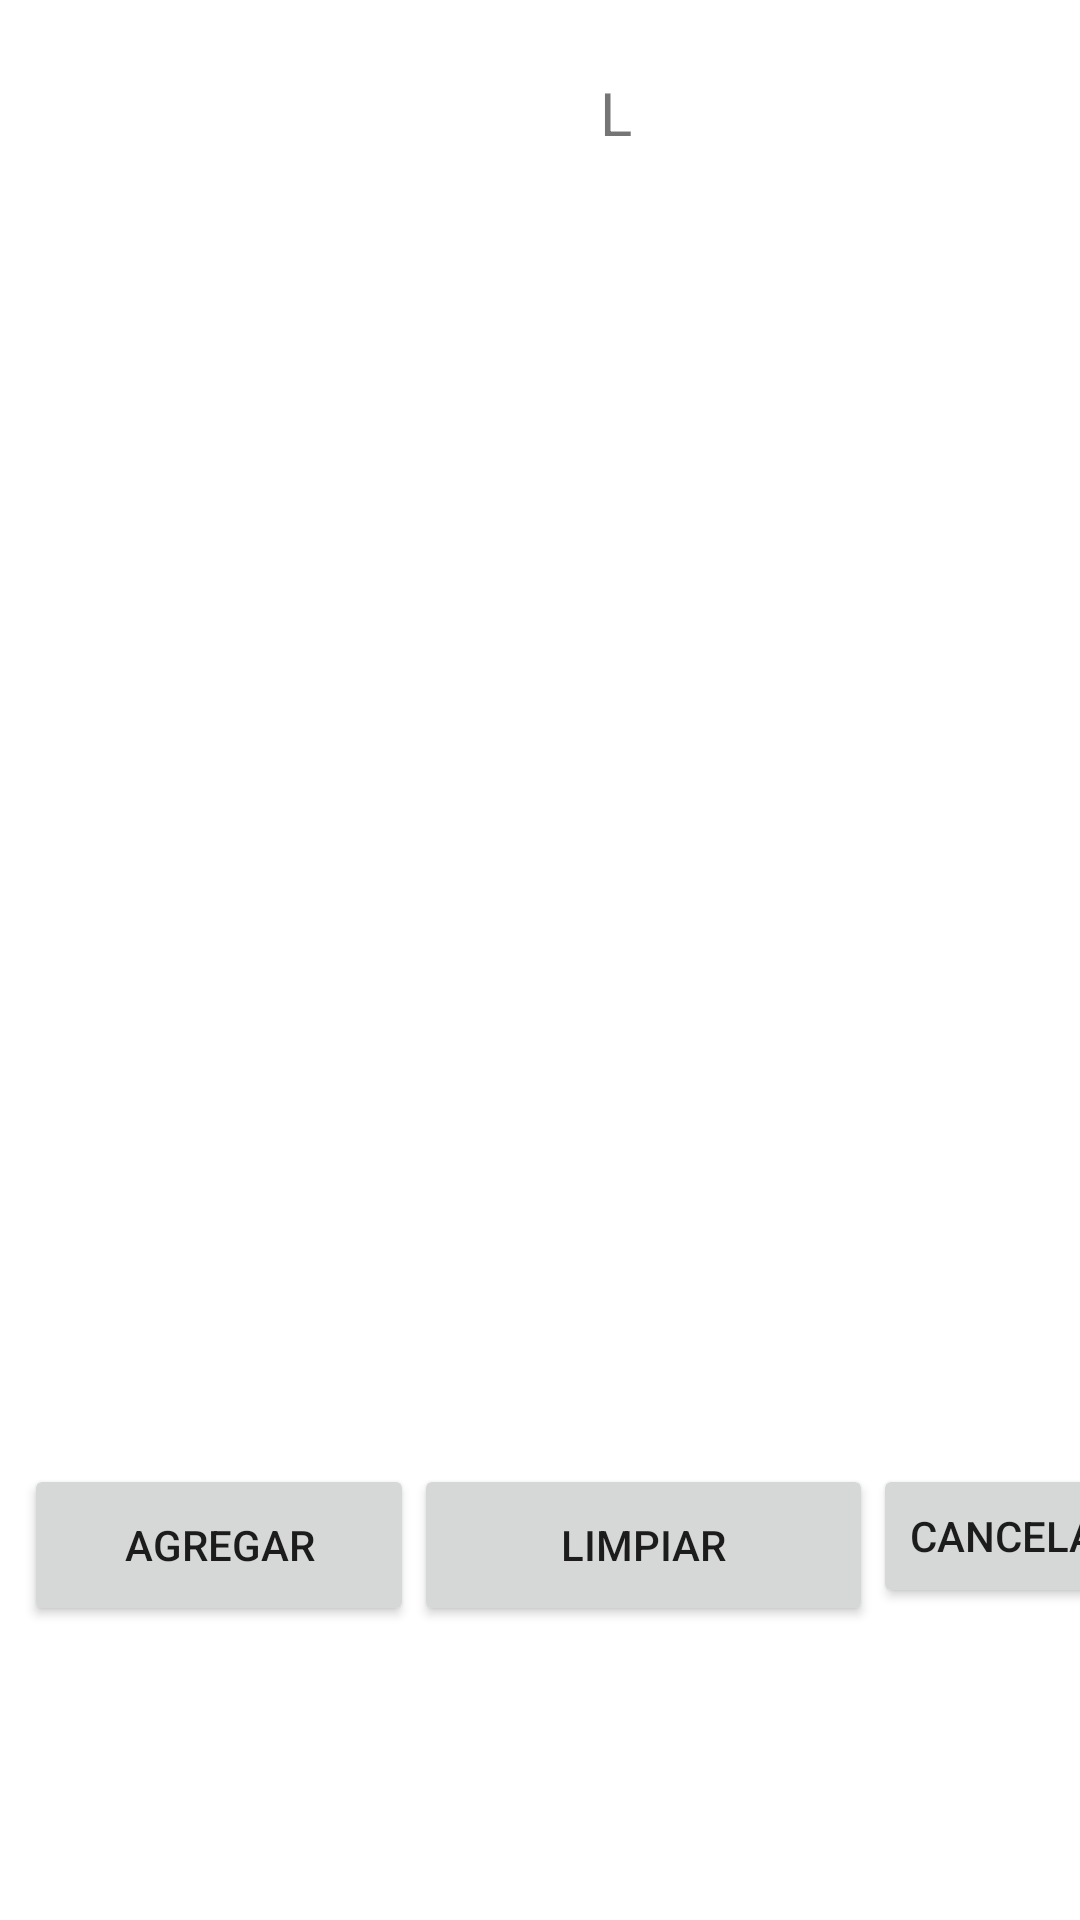

Write the Android layout XML for this screen, with the resource values it uses.
<!-- AndroidManifest.xml: application theme Theme.ProyectoAndroid -->
<!-- res/layout/activity_operacion.xml -->
<?xml version="1.0" encoding="utf-8"?>
<androidx.constraintlayout.widget.ConstraintLayout xmlns:android="http://schemas.android.com/apk/res/android"
    xmlns:app="http://schemas.android.com/apk/res-auto"
    xmlns:tools="http://schemas.android.com/tools"
    android:id="@+id/main"
    android:layout_width="match_parent"
    android:layout_height="match_parent"
    tools:context=".principal.ActivityOperacion">

    <androidx.recyclerview.widget.RecyclerView
        android:id="@+id/lista"
        android:layout_width="401dp"
        android:layout_height="155dp"
        android:layout_marginTop="36dp"
        app:layout_constraintStart_toStartOf="parent"
        app:layout_constraintTop_toBottomOf="@+id/btnLimpiar" />

    <Button
        android:id="@+id/btnLimpiar"
        android:layout_width="153dp"
        android:layout_height="54dp"
        android:layout_marginTop="426dp"
        android:onClick="Limpia"
        android:text="Limpiar"
        app:layout_constraintStart_toEndOf="@+id/btnPrimario"
        app:layout_constraintTop_toBottomOf="@+id/txtLabel" />

    <Button
        android:id="@+id/btnCancelar"
        android:layout_width="wrap_content"
        android:layout_height="wrap_content"
        android:layout_marginTop="426dp"
        android:onClick="botonCancelar"
        android:text="Cancelar"
        app:layout_constraintStart_toEndOf="@+id/btnLimpiar"
        app:layout_constraintTop_toBottomOf="@+id/txtLabel" />

    <Button
        android:id="@+id/btnPrimario"
        android:layout_width="130dp"
        android:layout_height="54dp"
        android:layout_marginStart="8dp"
        android:layout_marginTop="426dp"
        android:onClick="botonPrimario"
        android:paddingHorizontal="2dp"
        android:text="Agregar"
        app:layout_constraintStart_toStartOf="parent"
        app:layout_constraintTop_toBottomOf="@+id/txtLabel" />

    <TextView
        android:id="@+id/txtLabel"
        android:layout_width="403dp"
        android:layout_height="38dp"
        android:layout_marginStart="4dp"
        android:layout_marginTop="24dp"
        android:text="L"
        android:textAlignment="center"
        android:textSize="20sp"
        app:layout_constraintStart_toStartOf="parent"
        app:layout_constraintTop_toTopOf="parent" />

</androidx.constraintlayout.widget.ConstraintLayout>
<!-- resources referenced by this layout -->
<resources>
  <style name="Theme.ProyectoAndroid" parent="Theme.MaterialComponents.DayNight.DarkActionBar">
          
          <item name="colorPrimary">@color/purple_500</item>
          <item name="colorPrimaryVariant">@color/purple_700</item>
          <item name="colorOnPrimary">@color/white</item>
          
          <item name="colorSecondary">@color/teal_200</item>
          <item name="colorSecondaryVariant">@color/teal_700</item>
          <item name="colorOnSecondary">@color/black</item>
          
          <item name="android:statusBarColor">?attr/colorPrimaryVariant</item>
          
      </style>
  <!-- not gathered from this repository: default colours our renderer supplied (Android Studio template values) -->
  <color name="purple_500">#FF6200EE</color>
  <color name="purple_700">#FF3700B3</color>
  <color name="teal_200">#FF03DAC5</color>
  <color name="teal_700">#FF018786</color>
  <color name="black">#FF000000</color>
  <color name="white">#FFFFFFFF</color>
</resources>
